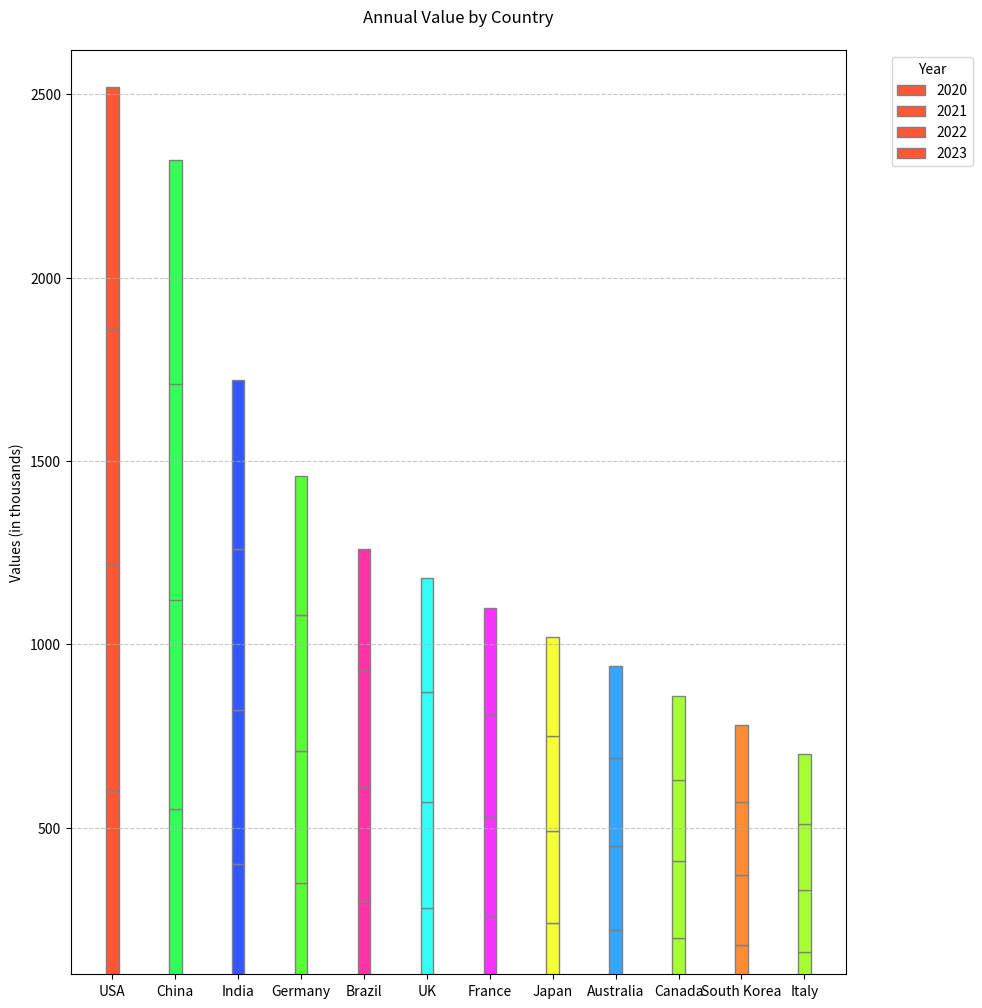

This chart was generated by the following Python code:

import matplotlib.pyplot as plt

# Table data represented as lists
countries = ['USA', 'China', 'India', 'Germany', 'Brazil', 'UK', 'France', 'Japan', 'Australia', 'Canada', 'South Korea', 'Italy']
years = ['2020', '2021', '2022', '2023']
values = [
    [600, 620, 640, 660],
    [550, 570, 590, 610],
    [400, 420, 440, 460],
    [350, 360, 370, 380],
    [300, 310, 320, 330],
    [280, 290, 300, 310],
    [260, 270, 280, 290],
    [240, 250, 260, 270],
    [220, 230, 240, 250],
    [200, 210, 220, 230],
    [180, 190, 200, 210],
    [160, 170, 180, 190]
]

colors = ['#FF5733', '#33FF57', '#3357FF', '#57FF33', '#FF33A6', 
          '#33FFF6', '#F633FF', '#F6FF33', '#33A6FF', '#A6FF33',
          '#FF8C33', '#A6FF33']

# Setting the size of the plot
plt.figure(figsize=(10, 12))

# Creating a vertical bar chart
for i, year in enumerate(years):
    plt.bar(countries, [values[j][i] for j in range(len(countries))], color=colors, edgecolor='grey', width=0.2, bottom=[sum(values[j][:i]) for j in range(len(countries))], label=year)

# Customizing the plot
plt.ylabel('Values (in thousands)')
plt.title('Annual Value by Country', pad=20)
plt.ylim(100, max([sum(v) for v in values]) + 100)  # Adjusting y-axis limits for better clarity
plt.grid(axis='y', linestyle='--', alpha=0.7)  # Adding a grid for the y-axis
plt.legend(title='Year', bbox_to_anchor=(1.05, 1), loc='upper left')

# Display the plot
plt.show()
